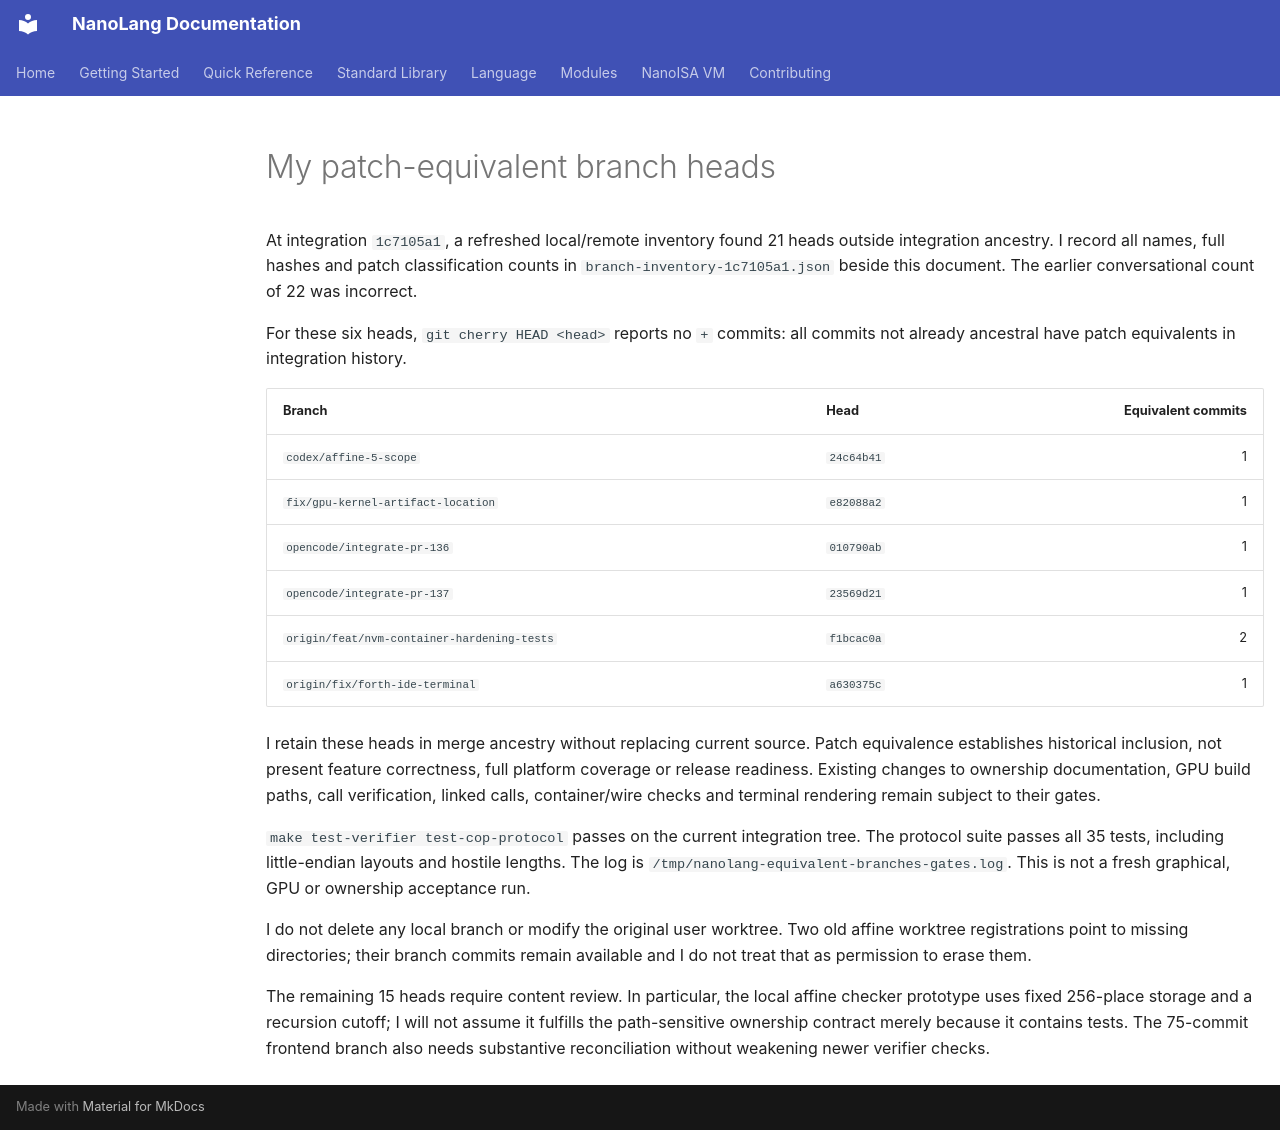

repository: jordanhubbard/nanolang · page: evidence/patch-equivalent-branches/index.html · generator: mkdocs

# My patch-equivalent branch heads

At integration `1c7105a1`, a refreshed local/remote inventory found 21 heads
outside integration ancestry. I record all names, full hashes and patch
classification counts in `branch-inventory-1c7105a1.json` beside this document.
The earlier conversational count of 22 was incorrect.

For these six heads, `git cherry HEAD <head>` reports no `+` commits: all
commits not already ancestral have patch equivalents in integration history.

| Branch | Head | Equivalent commits |
| --- | --- | ---: |
| `codex/affine-5-scope` | `24c64b41` | 1 |
| `fix/gpu-kernel-artifact-location` | `e82088a2` | 1 |
| `opencode/integrate-pr-136` | `010790ab` | 1 |
| `opencode/integrate-pr-137` | `23569d21` | 1 |
| `origin/feat/nvm-container-hardening-tests` | `f1bcac0a` | 2 |
| `origin/fix/forth-ide-terminal` | `a630375c` | 1 |

I retain these heads in merge ancestry without replacing current source.
Patch equivalence establishes historical inclusion, not present feature
correctness, full platform coverage or release readiness. Existing changes to
ownership documentation, GPU build paths, call verification, linked calls,
container/wire checks and terminal rendering remain subject to their gates.

`make test-verifier test-cop-protocol` passes on the current integration tree.
The protocol suite passes all 35 tests, including little-endian layouts and
hostile lengths. The log is `/tmp/nanolang-equivalent-branches-gates.log`.
This is not a fresh graphical, GPU or ownership acceptance run.

I do not delete any local branch or modify the original user worktree. Two
old affine worktree registrations point to missing directories; their branch
commits remain available and I do not treat that as permission to erase them.

The remaining 15 heads require content review. In particular, the local
affine checker prototype uses fixed 256-place storage and a recursion cutoff;
I will not assume it fulfills the path-sensitive ownership contract merely
because it contains tests. The 75-commit frontend branch also needs substantive
reconciliation without weakening newer verifier checks.
